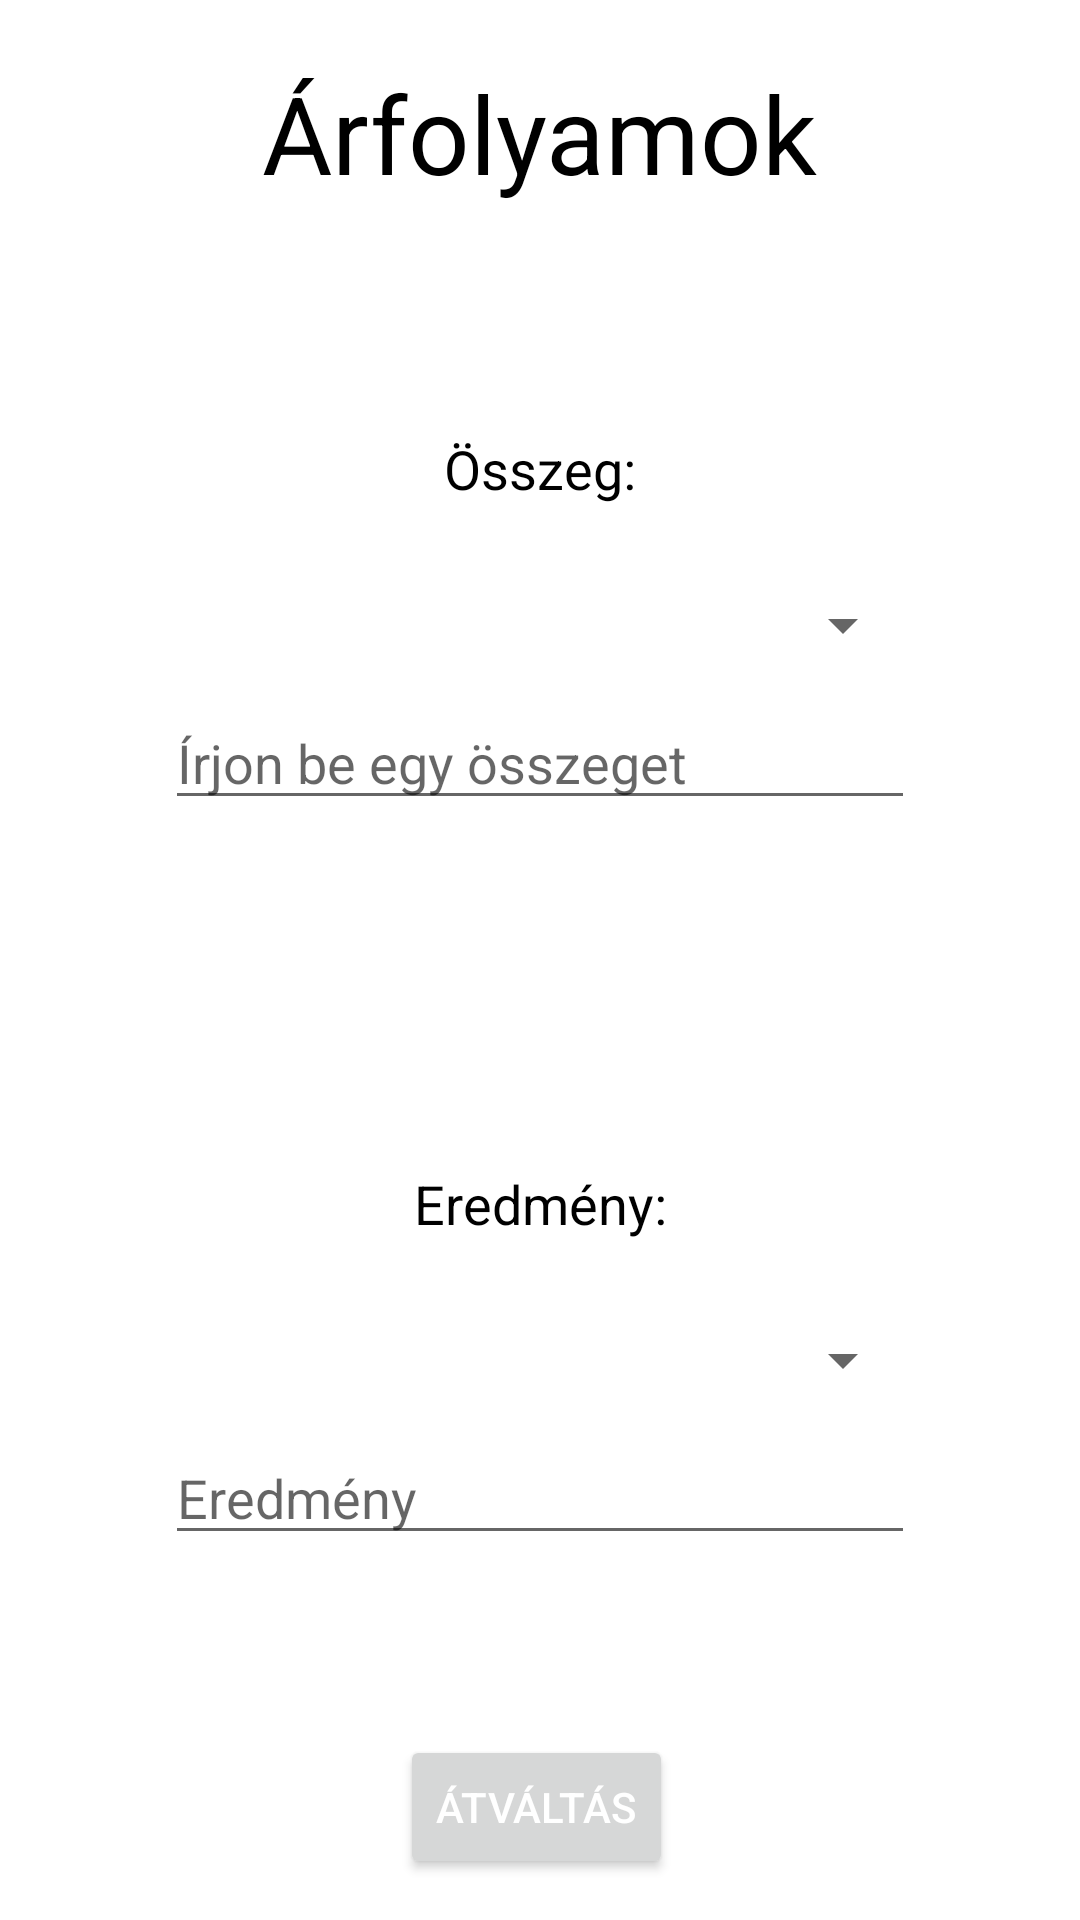

Produce the Android XML layout that renders to this screen, including the resource entries it uses.
<!-- AndroidManifest.xml: application theme Theme.AndroidBeadando -->
<!-- res/layout/fragment_valute.xml -->
<?xml version="1.0" encoding="utf-8"?>
<androidx.constraintlayout.widget.ConstraintLayout xmlns:android="http://schemas.android.com/apk/res/android"
    xmlns:app="http://schemas.android.com/apk/res-auto"
    xmlns:tools="http://schemas.android.com/tools"
    android:layout_width="match_parent"
    android:layout_height="match_parent"
    tools:context=".ValuteFragment">


    <TextView
        android:id="@+id/textView"
        android:layout_width="wrap_content"
        android:layout_height="wrap_content"
        android:layout_gravity="center"
        android:layout_margin="20dp"
        android:layout_marginStart="20dp"
        android:layout_marginTop="20dp"
        android:layout_marginEnd="20dp"
        android:text="Árfolyamok"
        android:textColor="#000000"
        android:textSize="36dp"
        app:layout_constraintEnd_toEndOf="parent"
        app:layout_constraintStart_toStartOf="parent"
        app:layout_constraintTop_toTopOf="parent" />


    <EditText
        android:id="@+id/currency_to_be_converted"
        android:layout_width="250dp"
        android:layout_height="40dp"
        android:layout_gravity="center"
        android:layout_marginTop="5dp"
        android:hint="Írjon be egy összeget"
        app:layout_constraintEnd_toEndOf="@+id/convert_from"
        app:layout_constraintStart_toStartOf="@+id/convert_from"
        app:layout_constraintTop_toBottomOf="@+id/convert_from"
        tools:ignore="TouchTargetSizeCheck" />

    <TextView
        android:id="@+id/textView13"
        android:layout_width="wrap_content"
        android:layout_height="wrap_content"
        android:layout_margin="20dp"
        android:layout_marginStart="20dp"
        android:layout_marginEnd="20dp"
        android:text="Összeg:"
        android:textColor="#000000"
        android:textSize="18dp"
        app:layout_constraintBottom_toTopOf="@+id/convert_from"
        app:layout_constraintEnd_toEndOf="parent"
        app:layout_constraintStart_toStartOf="parent" />

    <Spinner
        android:id="@+id/convert_from"
        android:layout_width="250dp"
        android:layout_height="40dp"
        android:layout_gravity="center"
        android:layout_marginTop="120dp"
        app:layout_constraintEnd_toEndOf="@+id/textView"
        app:layout_constraintStart_toStartOf="@+id/textView"
        app:layout_constraintTop_toBottomOf="@+id/textView"
        tools:ignore="SpeakableTextPresentCheck,TouchTargetSizeCheck" />

    <TextView
        android:layout_width="wrap_content"
        android:layout_height="wrap_content"
        android:layout_margin="20dp"
        android:text="Eredmény:"
        android:textColor="#000000"
        android:textSize="18dp"
        app:layout_constraintBottom_toTopOf="@+id/convert_to"
        app:layout_constraintEnd_toEndOf="@+id/currency_to_be_converted"
        app:layout_constraintStart_toStartOf="@+id/currency_to_be_converted" />

    <Spinner
        android:id="@+id/convert_to"
        android:layout_width="250dp"
        android:layout_height="40dp"
        android:layout_gravity="center"
        android:layout_marginTop="160dp"
        app:layout_constraintEnd_toEndOf="@+id/currency_to_be_converted"
        app:layout_constraintStart_toStartOf="@+id/currency_to_be_converted"
        app:layout_constraintTop_toBottomOf="@+id/currency_to_be_converted"
        tools:ignore="SpeakableTextPresentCheck,TouchTargetSizeCheck" />

    <Button
        android:id="@+id/avatarbtn"
        android:layout_width="wrap_content"
        android:layout_height="wrap_content"
        android:layout_marginTop="60dp"
        android:text="Átváltás"
        android:textColor="@android:color/white"
        app:layout_constraintEnd_toEndOf="@+id/currency_converted"
        app:layout_constraintHorizontal_bias="0.493"
        app:layout_constraintStart_toStartOf="@+id/currency_converted"
        app:layout_constraintTop_toBottomOf="@+id/currency_converted" />

    <EditText
        android:id="@+id/currency_converted"
        android:layout_width="250dp"
        android:layout_height="40dp"
        android:layout_gravity="center"
        android:layout_marginTop="5dp"
        android:hint="Eredmény"
        app:layout_constraintEnd_toEndOf="@+id/convert_to"
        app:layout_constraintStart_toStartOf="@+id/convert_to"
        app:layout_constraintTop_toBottomOf="@+id/convert_to"
        tools:ignore="TouchTargetSizeCheck" />
</androidx.constraintlayout.widget.ConstraintLayout>
<!-- resources referenced by this layout -->
<resources>
  <style name="Theme.AndroidBeadando" parent="Theme.MaterialComponents.DayNight.NoActionBar">
          
          <item name="colorPrimary">@color/purple_500</item>
          <item name="colorPrimaryVariant">@color/purple_700</item>
          <item name="colorOnPrimary">@color/white</item>
          
          <item name="colorSecondary">@color/teal_200</item>
          <item name="colorSecondaryVariant">@color/teal_700</item>
          <item name="colorOnSecondary">@color/black</item>
          
          <item name="android:statusBarColor">?attr/colorPrimaryVariant</item>
          
      </style>
  <!-- not gathered from this repository: default colours our renderer supplied (Android Studio template values) -->
  <color name="purple_500">#FF6200EE</color>
  <color name="purple_700">#FF3700B3</color>
  <color name="teal_200">#FF03DAC5</color>
  <color name="teal_700">#FF018786</color>
  <color name="black">#FF000000</color>
  <color name="white">#FFFFFFFF</color>
</resources>
